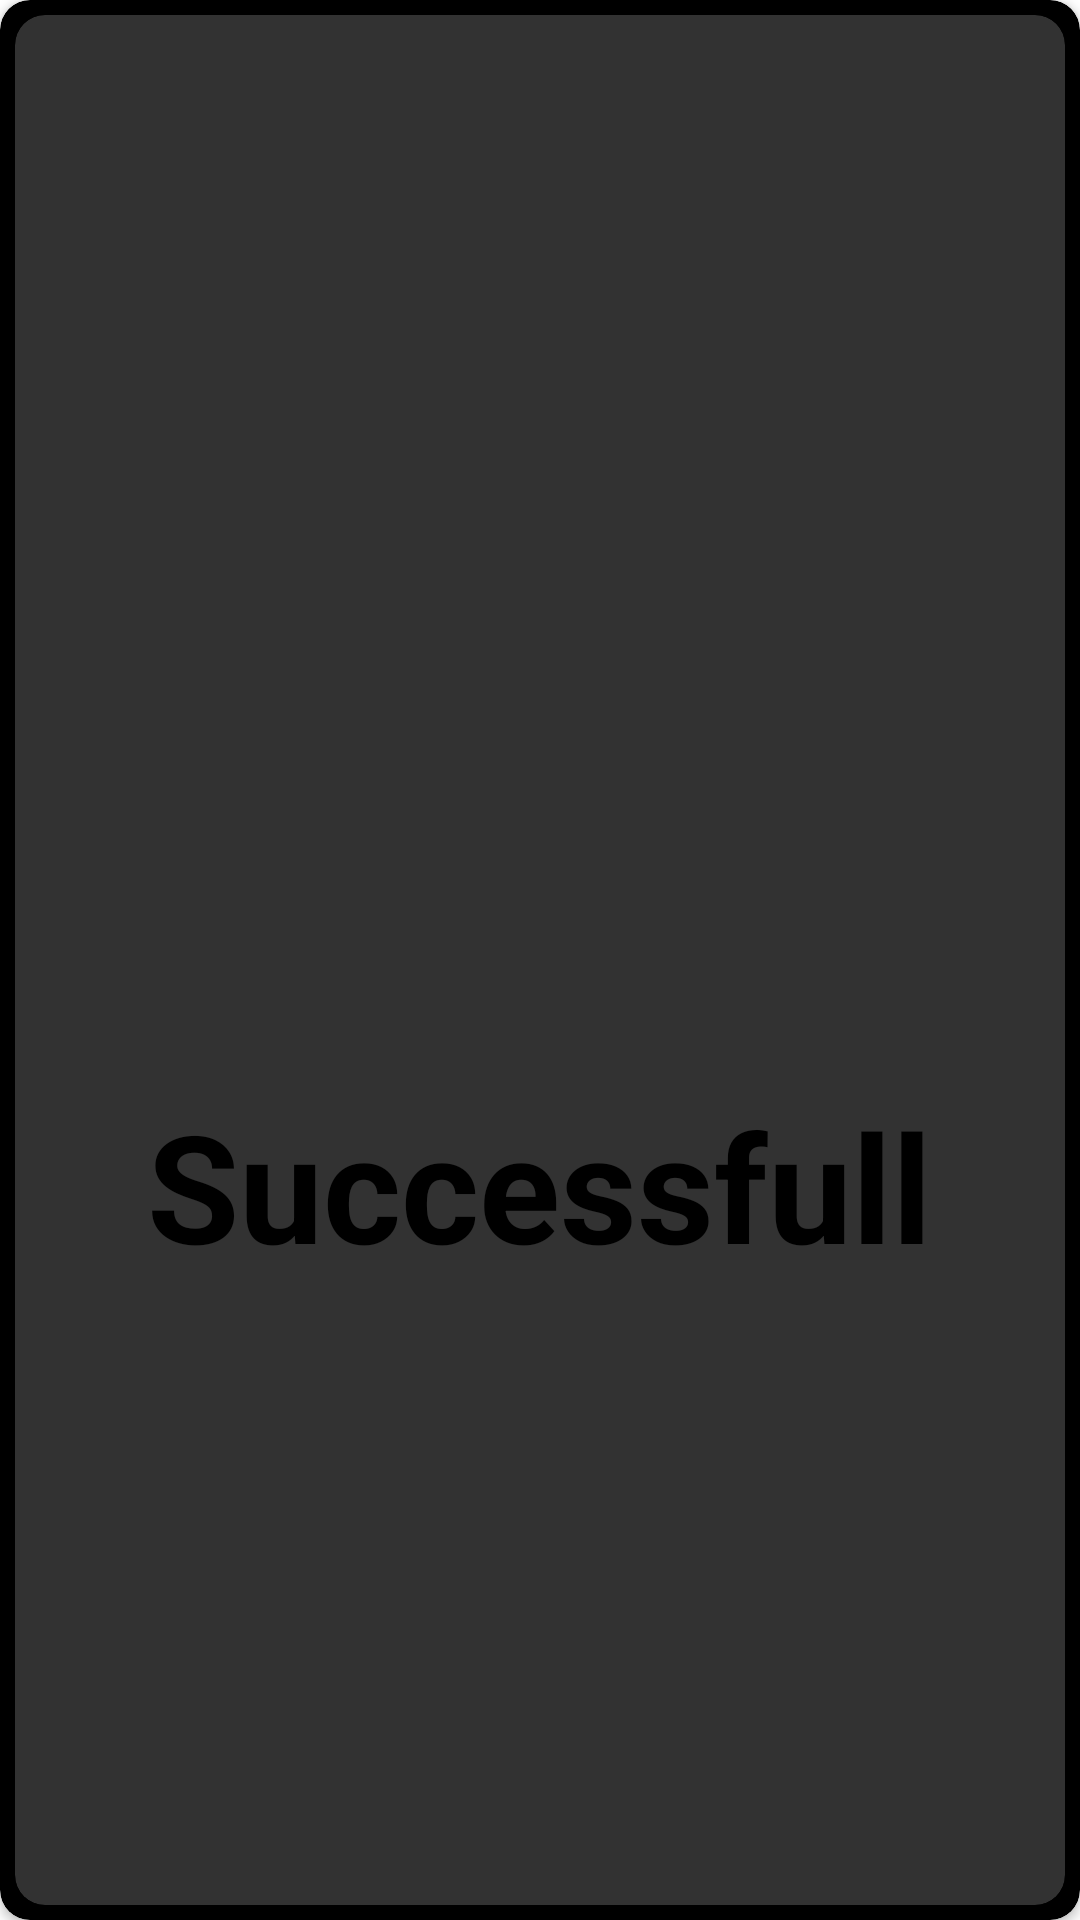

Layout XML and referenced resources for this Android screen:
<!-- AndroidManifest.xml: application theme AppTheme -->
<!-- res/layout/custom_popup_check.xml -->
<?xml version="1.0" encoding="utf-8"?>
<androidx.cardview.widget.CardView xmlns:android="http://schemas.android.com/apk/res/android"
    xmlns:app="http://schemas.android.com/apk/res-auto"
    android:layout_gravity="center"
    android:layout_width="wrap_content"
    android:layout_height="wrap_content"
    app:cardBackgroundColor="#000000"
    app:cardCornerRadius="10dp"
    app:contentPadding="5dp">
    <androidx.cardview.widget.CardView
        android:layout_width="match_parent"
        android:layout_height="match_parent"
        app:cardBackgroundColor="#323232"
        app:cardCornerRadius="10dp">
        <LinearLayout
            android:layout_width="match_parent"
            android:layout_height="match_parent"
            android:layout_margin="10dp"
            android:gravity="center"
            android:orientation="vertical">
            <ImageView
                android:id="@+id/done_check"
                android:layout_width="150sp"
                android:layout_height="150sp"
                android:layout_gravity="center"
                app:srcCompat="@drawable/avd_done"/>
            <TextView
                android:layout_width="wrap_content"
                android:layout_height="wrap_content"
                android:layout_gravity="center"
                android:text="Successfull"
                android:textColor="#000000"
                android:textSize="50sp"
                android:textStyle="bold"/>
        </LinearLayout>
    </androidx.cardview.widget.CardView>


</androidx.cardview.widget.CardView>
<!-- resources referenced by this layout -->
<resources>
  <!-- drawable avd_done (drawable) -->
  <animated-vector xmlns:tools="http://schemas.android.com/tools"
      xmlns:android="http://schemas.android.com/apk/res/android"
      xmlns:aapt="http://schemas.android.com/aapt"
      tools:targetApi="lollipop">
      <aapt:attr name="android:drawable">
          <vector
              android:name="vector"
              android:width="84dp"
              android:height="60dp"
              android:viewportWidth="84"
              android:viewportHeight="60">
              <path
                  android:name="done"
                  android:pathData="M 3.536 27.097 L 30.258 53.819 L 80.541 3.536"
                  android:strokeColor="#f9b207"
                  android:strokeWidth="10"
                  android:trimPathEnd="0"/>
          </vector>
      </aapt:attr>
      <target android:name="done">
          <aapt:attr name="android:animation">
              <objectAnimator
                  android:propertyName="trimPathEnd"
                  android:duration="500"
                  android:valueFrom="0"
                  android:valueTo="1"
                  android:valueType="floatType"
                  android:interpolator="@android:interpolator/fast_out_slow_in"/>
          </aapt:attr>
      </target>
  </animated-vector>
  <style name="AppTheme" parent="Theme.MaterialComponents.Light.NoActionBar">
          
          <item name="colorPrimary">#f9b207</item>
          <item name="colorPrimaryDark">#f9b207</item>
          <item name="colorAccent">#f9b207</item>
      </style>
</resources>
